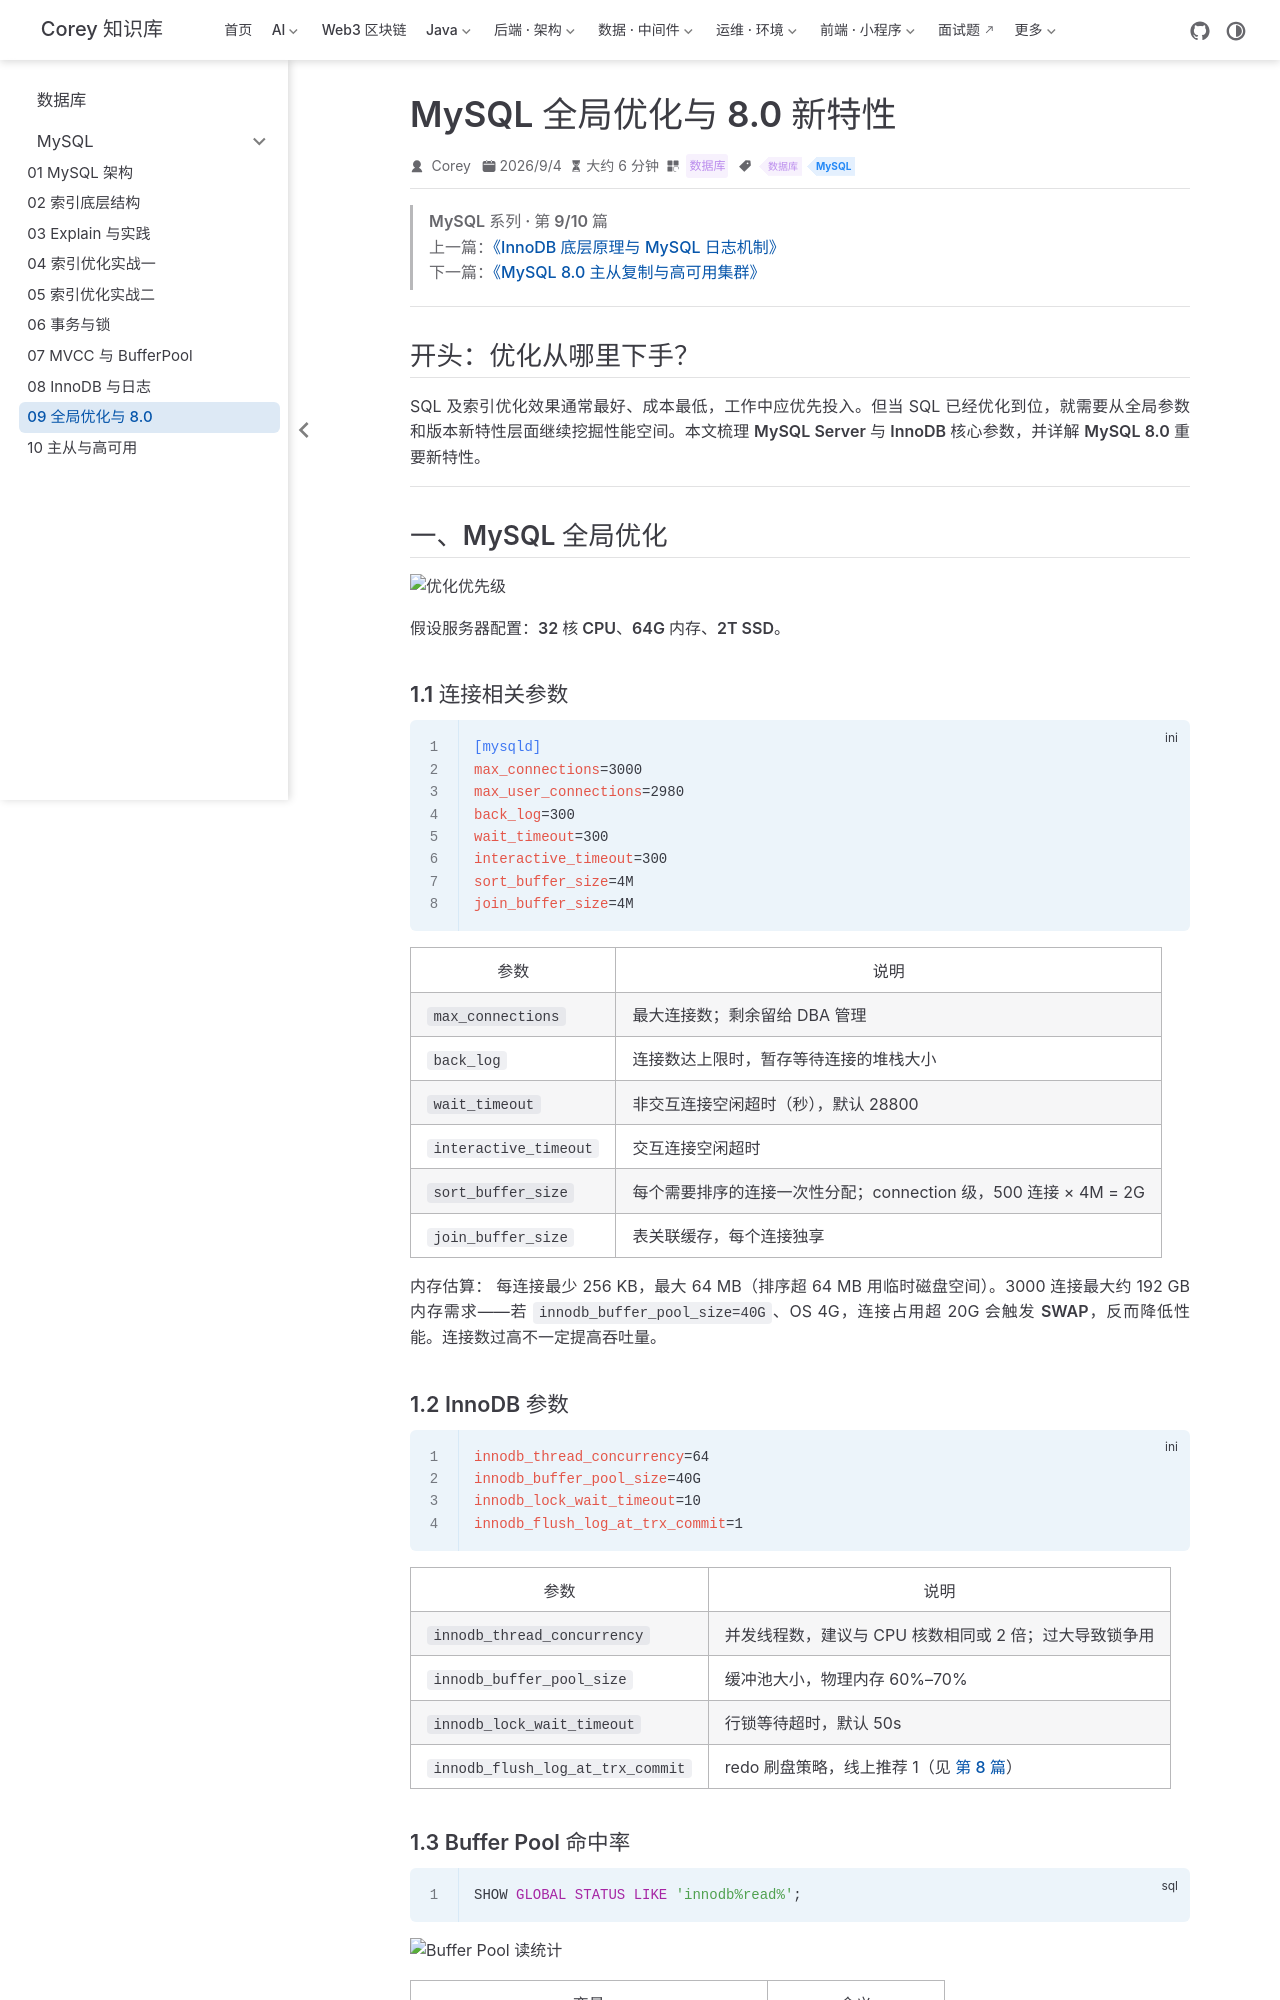

repository: code-corey/code-corey.github.io · page: 数据库/mysql/mysql-09-mysql8-features.html · generator: jekyll

---
title: "MySQL 全局优化与 8.0 新特性"
sidebarGroup: "MySQL"
shortTitle: "09 全局优化与 8.0"
order: 9
date: 2026-09-04
category: "数据库"
tag:
  - "数据库"
  - "MySQL"
description: "max_connections、Buffer Pool 命中率、InnoDB 与 binlog 参数调优，以及 MySQL 8.0 降序索引、隐藏索引、窗口函数等新特性。"
---

> **MySQL 系列 · 第 9/10 篇**  
> 上一篇：[《InnoDB 底层原理与 MySQL 日志机制》](/数据库/mysql/mysql-08-innodb-logs)  
> 下一篇：[《MySQL 8.0 主从复制与高可用集群》](/数据库/mysql/mysql-10-replication-ha)

---

## 开头：优化从哪里下手？

SQL 及索引优化效果通常最好、成本最低，工作中应优先投入。但当 SQL 已经优化到位，就需要从**全局参数**和**版本新特性**层面继续挖掘性能空间。本文梳理 **MySQL Server 与 InnoDB 核心参数**，并详解 **MySQL 8.0 重要新特性**。

---

## 一、MySQL 全局优化

![优化优先级](/数据库/mysql-09-mysql8-features/p001-01.png)

假设服务器配置：**32 核 CPU、64G 内存、2T SSD**。

### 1.1 连接相关参数

```ini
[mysqld]
max_connections=3000
max_user_connections=2980
back_log=300
wait_timeout=300
interactive_timeout=300
sort_buffer_size=4M
join_buffer_size=4M
```

| 参数 | 说明 |
|------|------|
| `max_connections` | 最大连接数；剩余留给 DBA 管理 |
| `back_log` | 连接数达上限时，暂存等待连接的堆栈大小 |
| `wait_timeout` | 非交互连接空闲超时（秒），默认 28800 |
| `interactive_timeout` | 交互连接空闲超时 |
| `sort_buffer_size` | 每个需要排序的连接一次性分配；connection 级，500 连接 × 4M = 2G |
| `join_buffer_size` | 表关联缓存，每个连接独享 |

**内存估算：** 每连接最少 256 KB，最大 64 MB（排序超 64 MB 用临时磁盘空间）。3000 连接最大约 192 GB 内存需求——若 `innodb_buffer_pool_size=40G`、OS 4G，连接占用超 20G 会触发 **SWAP**，反而降低性能。**连接数过高不一定提高吞吐量**。
